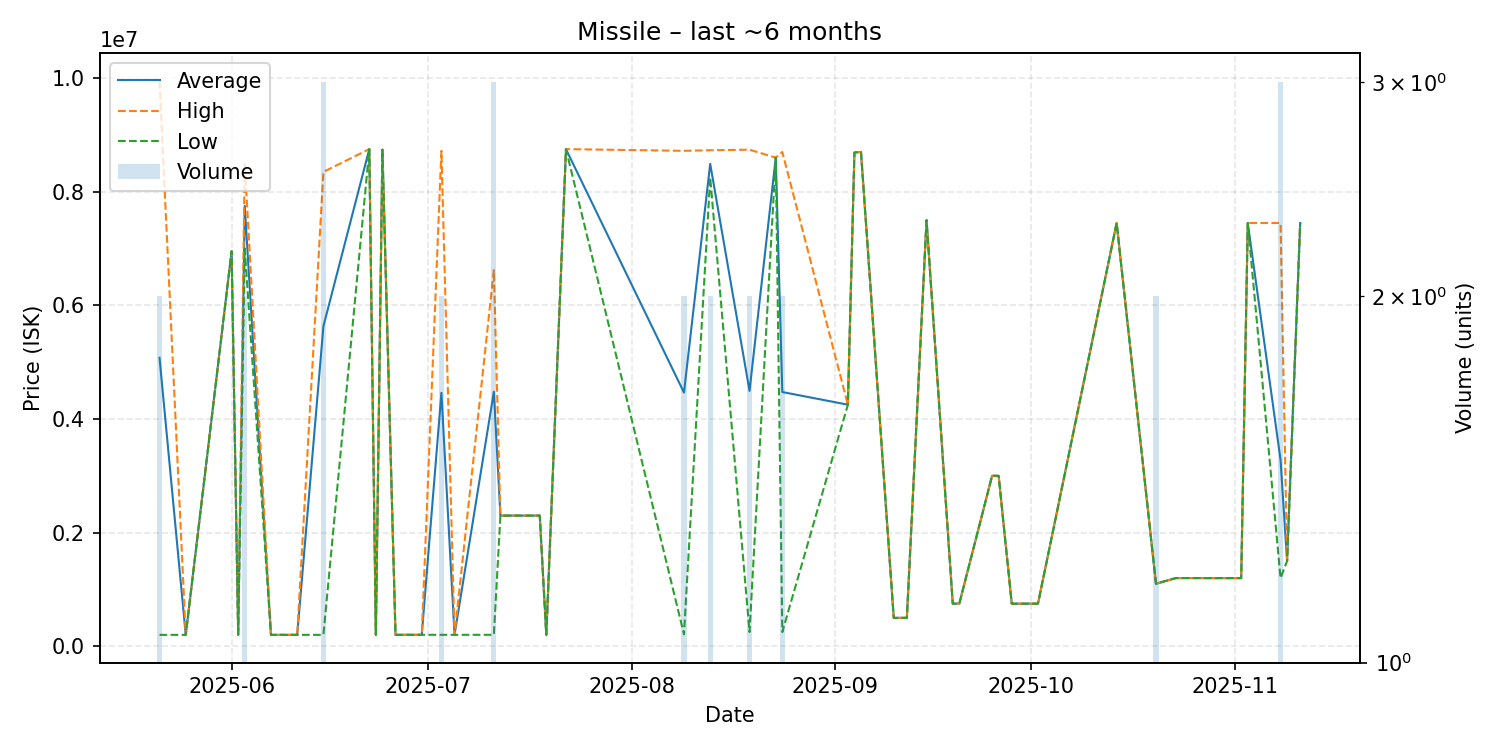

The file beside this chart, header and first rows:
date, average, highest, lowest, order_count, volume
2025-05-21, 5077450, 9954000, 200900, 2, 2
2025-05-25, 200800, 200800, 200800, 1, 1
2025-06-01, 6953000, 6953000, 6953000, 1, 1
2025-06-02, 200800, 200800, 200800, 1, 1
2025-06-03, 7750500, 8500000, 7001000, 2, 2
2025-06-07, 201100, 201100, 201100, 1, 1
2025-06-11, 201100, 201100, 201100, 1, 1
2025-06-15, 5633400, 8349500, 201200, 3, 3
2025-06-22, 8750000, 8750000, 8750000, 1, 1
2025-06-23, 201600, 201600, 201600, 1, 1
2025-06-24, 8740000, 8740000, 8740000, 1, 1
2025-06-26, 201700, 201700, 201700, 1, 1
2025-06-30, 201700, 201700, 201700, 1, 1
2025-07-03, 4460800, 8720000, 201600, 2, 2
2025-07-05, 201700, 201700, 201700, 1, 1
2025-07-11, 4480667, 6620000, 202000, 3, 3
2025-07-12, 2300000, 2300000, 2300000, 1, 1
2025-07-18, 2300000, 2300000, 2300000, 1, 1
2025-07-19, 201800, 201800, 201800, 1, 1
2025-07-22, 8750000, 8750000, 8750000, 1, 1
2025-08-09, 4465100, 8720000, 210200, 2, 2
2025-08-13, 8490500, 8730000, 8251000, 2, 2
2025-08-19, 4495050, 8740000, 250100, 2, 2
2025-08-23, 8600000, 8600000, 8600000, 1, 1
2025-08-24, 4475050, 8700000, 250100, 2, 2
2025-09-03, 4252000, 4252000, 4252000, 1, 1
2025-09-04, 8690000, 8690000, 8690000, 1, 1
2025-09-05, 8700000, 8700000, 8700000, 1, 1
2025-09-10, 500200, 500200, 500200, 1, 1
2025-09-12, 500200, 500200, 500200, 1, 1
2025-09-15, 7501000, 7501000, 7501000, 1, 1
2025-09-19, 751000, 751000, 751000, 1, 1
2025-09-20, 751000, 751000, 751000, 1, 1
2025-09-25, 3000000, 3000000, 3000000, 1, 1
2025-09-26, 3000000, 3000000, 3000000, 1, 1
2025-09-28, 750000, 750000, 750000, 1, 1
2025-10-02, 750100, 750100, 750100, 1, 1
2025-10-14, 7450000, 7450000, 7450000, 1, 1
2025-10-20, 1100000, 1100000, 1100000, 1, 2
2025-10-23, 1200000, 1200000, 1200000, 1, 1
2025-10-24, 1201000, 1201000, 1201000, 1, 1
2025-10-28, 1200000, 1200000, 1200000, 1, 1
2025-11-01, 1200000, 1200000, 1200000, 1, 1
2025-11-02, 1200000, 1200000, 1200000, 1, 1
2025-11-03, 7450000, 7450000, 7450000, 1, 1
2025-11-08, 3283333, 7450000, 1200000, 2, 3
2025-11-09, 1500000, 1500000, 1500000, 1, 1
2025-11-11, 7450000, 7450000, 7450000, 1, 1
